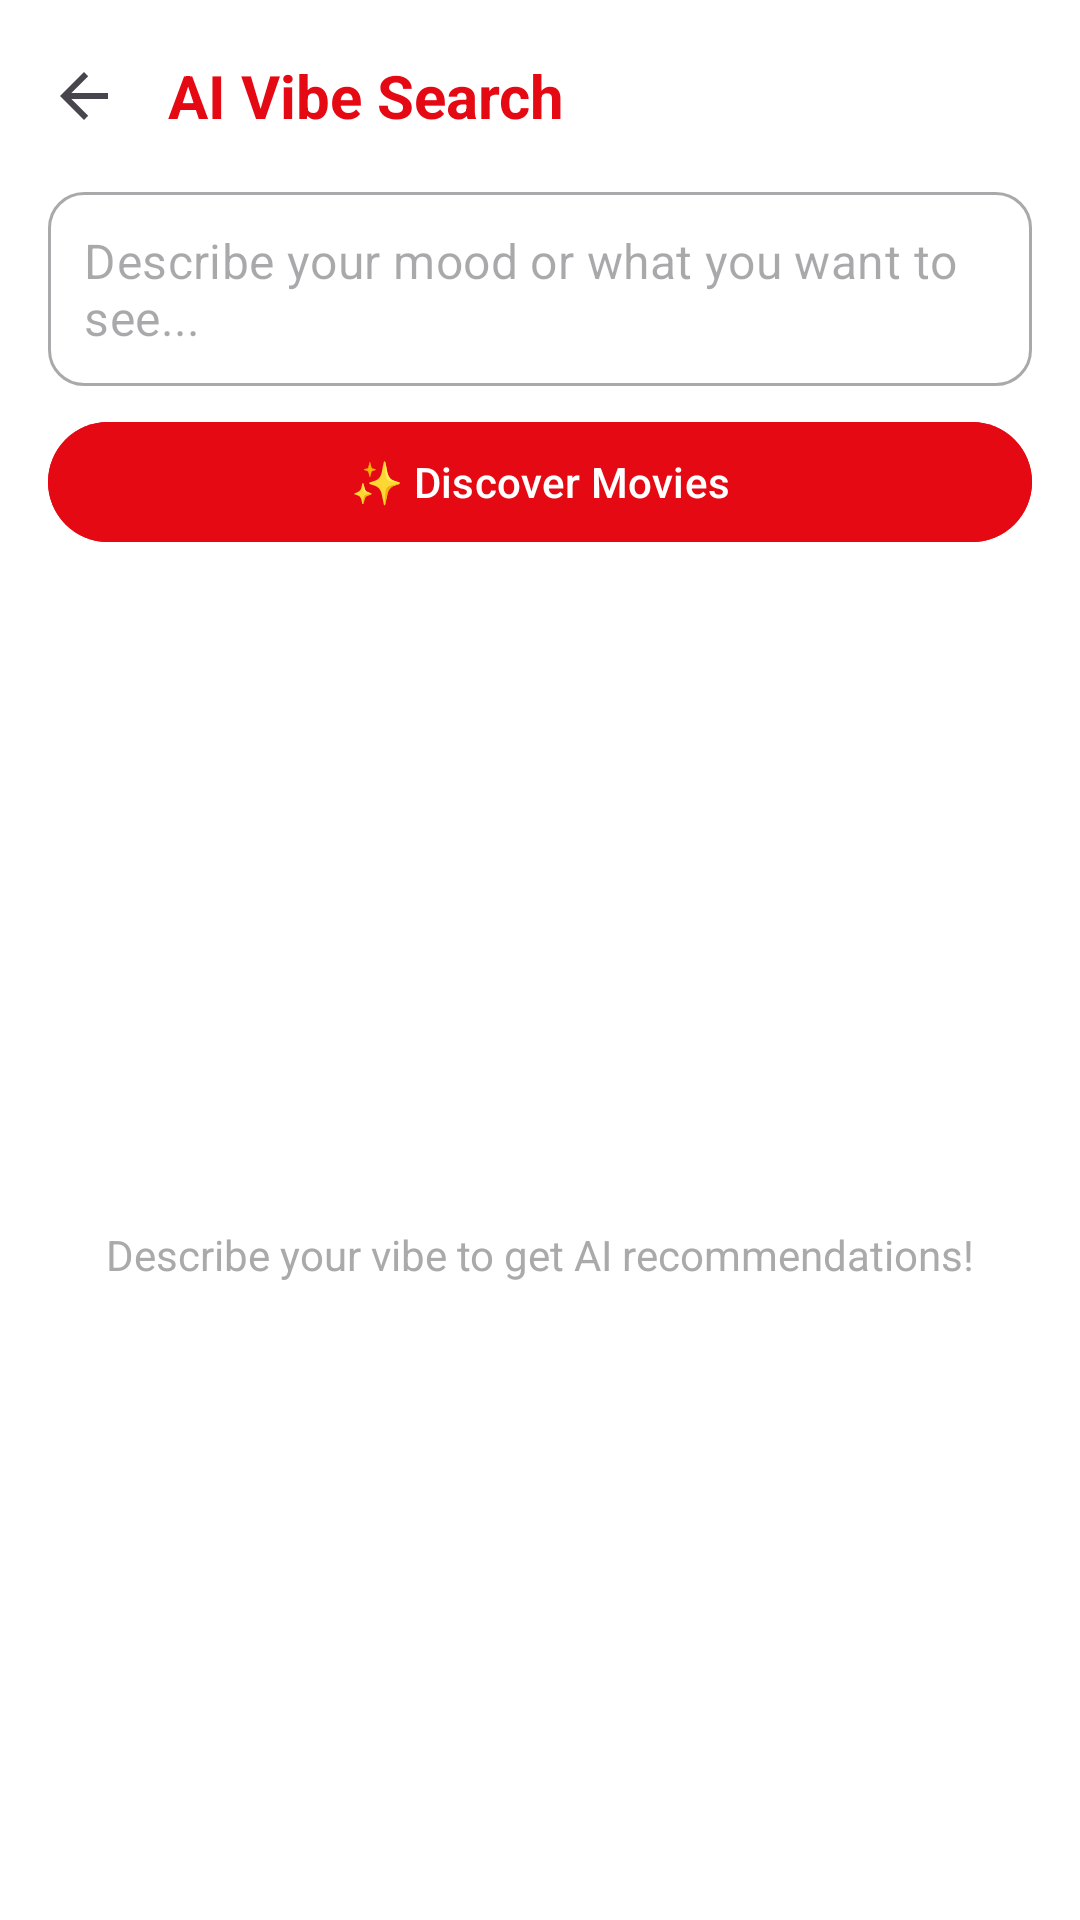

Layout XML and referenced resources for this Android screen:
<!-- AndroidManifest.xml: application theme Theme.MoviesApp_Part2_YassineJaabouk -->
<!-- res/layout/activity_vibe_search.xml -->
<?xml version="1.0" encoding="utf-8"?>
<androidx.coordinatorlayout.widget.CoordinatorLayout xmlns:android="http://schemas.android.com/apk/res/android"
    xmlns:app="http://schemas.android.com/apk/res-auto"
    xmlns:tools="http://schemas.android.com/tools"
    android:layout_width="match_parent"
    android:layout_height="match_parent"
    android:background="@color/white"
    tools:context=".VibeSearchActivity">

    <com.google.android.material.appbar.AppBarLayout
        android:layout_width="match_parent"
        android:layout_height="wrap_content"
        android:background="@color/white"
        app:elevation="0dp">

        <androidx.appcompat.widget.Toolbar
            android:id="@+id/toolbar"
            android:layout_width="match_parent"
            android:layout_height="?attr/actionBarSize"
            app:navigationIcon="?attr/homeAsUpIndicator">

            <TextView
                android:layout_width="wrap_content"
                android:layout_height="wrap_content"
                android:text="AI Vibe Search"
                android:textColor="#E50914"
                android:textSize="20sp"
                android:textStyle="bold" />
        </androidx.appcompat.widget.Toolbar>

        <LinearLayout
            android:layout_width="match_parent"
            android:layout_height="wrap_content"
            android:orientation="vertical"
            android:paddingHorizontal="16dp"
            android:paddingBottom="12dp">

            <com.google.android.material.textfield.TextInputLayout
                android:id="@+id/vibeInputLayout"
                style="@style/Widget.MaterialComponents.TextInputLayout.OutlinedBox"
                android:layout_width="match_parent"
                android:layout_height="wrap_content"
                app:boxCornerRadiusBottomEnd="12dp"
                app:boxCornerRadiusBottomStart="12dp"
                app:boxCornerRadiusTopEnd="12dp"
                app:boxCornerRadiusTopStart="12dp"
                app:hintEnabled="false">

                <com.google.android.material.textfield.TextInputEditText
                    android:id="@+id/editTextVibe"
                    android:layout_width="match_parent"
                    android:layout_height="wrap_content"
                    android:hint="Describe your mood or what you want to see..."
                    android:inputType="textMultiLine"
                    android:minLines="2"
                    android:padding="12dp" />
            </com.google.android.material.textfield.TextInputLayout>

            <com.google.android.material.button.MaterialButton
                android:id="@+id/btnSearchVibe"
                android:layout_width="match_parent"
                android:layout_height="wrap_content"
                android:layout_marginTop="8dp"
                android:backgroundTint="#E50914"
                android:text="✨ Discover Movies"
                android:textAllCaps="false"
                android:textColor="@color/white" />
        </LinearLayout>
    </com.google.android.material.appbar.AppBarLayout>

    <FrameLayout
        android:layout_width="match_parent"
        android:layout_height="match_parent"
        app:layout_behavior="@string/appbar_scrolling_view_behavior">

        <androidx.recyclerview.widget.RecyclerView
            android:id="@+id/recyclerViewVibe"
            android:layout_width="match_parent"
            android:layout_height="match_parent"
            android:clipToPadding="false"
            android:paddingHorizontal="8dp"
            android:paddingTop="8dp" />

        <ProgressBar
            android:id="@+id/progressBarVibe"
            android:layout_width="wrap_content"
            android:layout_height="wrap_content"
            android:layout_gravity="center"
            android:visibility="gone" />

        <TextView
            android:id="@+id/tvEmptyState"
            android:layout_width="wrap_content"
            android:layout_height="wrap_content"
            android:layout_gravity="center"
            android:text="Describe your vibe to get AI recommendations!"
            android:textColor="@android:color/darker_gray"
            android:visibility="visible" />
    </FrameLayout>

</androidx.coordinatorlayout.widget.CoordinatorLayout>
<!-- resources referenced by this layout -->
<resources>
  <color name="white">#FFFFFFFF</color>
  <style name="Theme.MoviesApp_Part2_YassineJaabouk" parent="Base.Theme.MoviesApp_Part2_YassineJaabouk" />
  <style name="Base.Theme.MoviesApp_Part2_YassineJaabouk" parent="Theme.Material3.DayNight.NoActionBar">
          
          
      </style>
</resources>
